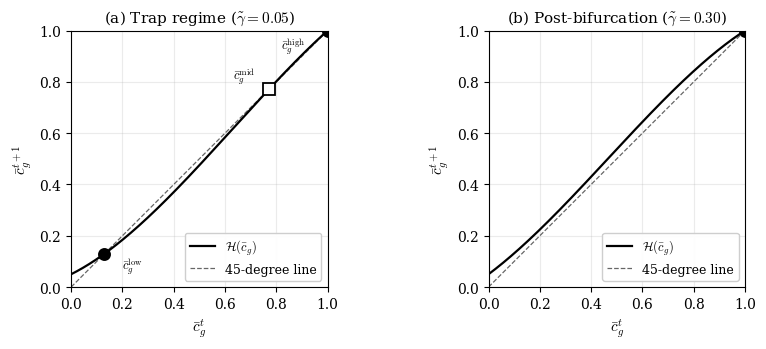

Recreate this plot in Python. (Note: this script raises an exception after producing the figure.)
"""
Generate illustrative figures for the discrimination paper.

Figure 1: Composed map H(c̄_g; s_g) vs 45-degree line, two panels showing
  the closure-trap regime and the post-bifurcation regime.

Figure 2: Bifurcation diagram in γ̃, showing the saddle-node where the
  low fixed point and the tipping point merge.

Functional form for illustration: F(c̄_g) = (1 - c̄_g)^2 satisfies the
model's qualitative requirements (continuous, F(1) = 0, decreasing).

Parameters: μ = 0.05, δ = 0.5, s_g = 1.
"""

import numpy as np
import matplotlib.pyplot as plt
from matplotlib import rcParams

# Match LaTeX serif typography
rcParams['font.family'] = 'serif'
rcParams['font.size'] = 10
rcParams['axes.labelsize'] = 11
rcParams['axes.titlesize'] = 11
rcParams['legend.fontsize'] = 9
rcParams['mathtext.fontset'] = 'cm'

# Model parameters (held fixed across both figures)
MU = 0.05
DELTA = 0.5
S_G = 1.0

def F(c):
    """Discrimination rate function (illustrative form)."""
    return (1.0 - c) ** 2

def H(c, gamma_tilde):
    """Composed intergenerational map H(c̄_g; s_g)."""
    return MU + c * (1 - MU + gamma_tilde - S_G * DELTA * F(c)) - gamma_tilde * c ** 2

def fixed_points(gamma_tilde, n_seeds=200):
    """Find fixed points of H by scanning and Newton-refining."""
    c_grid = np.linspace(0.001, 0.999, n_seeds)
    g = lambda c: H(c, gamma_tilde) - c
    fps = []
    for i in range(len(c_grid) - 1):
        if g(c_grid[i]) * g(c_grid[i + 1]) < 0:
            # Bisection
            a, b = c_grid[i], c_grid[i + 1]
            for _ in range(100):
                m = 0.5 * (a + b)
                if g(a) * g(m) < 0:
                    b = m
                else:
                    a = m
            fps.append(0.5 * (a + b))
    # c = 1 is always a fixed point (boundary)
    fps.append(1.0)
    fps = sorted(set(round(f, 6) for f in fps))
    return fps

def stability(c_star, gamma_tilde, eps=1e-5):
    """Local stability: |H'(c*)| < 1 ⇒ stable."""
    h_prime = (H(c_star + eps, gamma_tilde) - H(c_star - eps, gamma_tilde)) / (2 * eps)
    return abs(h_prime) < 1


# ============================================================================
# Figure 1: H vs 45-degree line, two panels
# ============================================================================

fig, axes = plt.subplots(1, 2, figsize=(8.5, 3.6))

c = np.linspace(0, 1, 400)

# Panel A: trap regime
gamma_a = 0.05
H_a = H(c, gamma_a)
ax = axes[0]
ax.plot(c, H_a, 'k-', linewidth=1.6, label=r'$\mathcal{H}(\bar{c}_g)$')
ax.plot(c, c, 'k--', linewidth=0.9, alpha=0.6, label='45-degree line')
fps_a = fixed_points(gamma_a)
for fp in fps_a:
    stab = stability(fp, gamma_a)
    marker = 'o' if stab else 's'
    facecolor = 'black' if stab else 'white'
    ax.plot(fp, fp, marker=marker, markersize=8,
            markerfacecolor=facecolor, markeredgecolor='black',
            markeredgewidth=1.3, zorder=5)
ax.set_xlim(0, 1)
ax.set_ylim(0, 1)
ax.set_xlabel(r'$\bar{c}_g^t$')
ax.set_ylabel(r'$\bar{c}_g^{t+1}$')
ax.set_title(r'(a) Trap regime ($\tilde{\gamma} = 0.05$)')
ax.legend(loc='lower right', framealpha=0.95)
ax.set_aspect('equal')
ax.grid(True, alpha=0.25)

# Annotate fixed points in panel A
if len(fps_a) >= 3:
    fp_low, fp_mid, fp_high = fps_a[0], fps_a[1], fps_a[2]
    ax.annotate(r'$\bar{c}_g^{\mathrm{low}}$',
                xy=(fp_low, fp_low), xytext=(fp_low + 0.07, fp_low - 0.06),
                fontsize=9)
    ax.annotate(r'$\bar{c}_g^{\mathrm{mid}}$',
                xy=(fp_mid, fp_mid), xytext=(fp_mid - 0.14, fp_mid + 0.04),
                fontsize=9)
    ax.annotate(r'$\bar{c}_g^{\mathrm{high}}$',
                xy=(fp_high, fp_high), xytext=(fp_high - 0.18, fp_high - 0.07),
                fontsize=9)

# Panel B: post-bifurcation
gamma_b = 0.30
H_b = H(c, gamma_b)
ax = axes[1]
ax.plot(c, H_b, 'k-', linewidth=1.6, label=r'$\mathcal{H}(\bar{c}_g)$')
ax.plot(c, c, 'k--', linewidth=0.9, alpha=0.6, label='45-degree line')
fps_b = fixed_points(gamma_b)
for fp in fps_b:
    stab = stability(fp, gamma_b)
    marker = 'o' if stab else 's'
    facecolor = 'black' if stab else 'white'
    ax.plot(fp, fp, marker=marker, markersize=8,
            markerfacecolor=facecolor, markeredgecolor='black',
            markeredgewidth=1.3, zorder=5)
ax.set_xlim(0, 1)
ax.set_ylim(0, 1)
ax.set_xlabel(r'$\bar{c}_g^t$')
ax.set_ylabel(r'$\bar{c}_g^{t+1}$')
ax.set_title(r'(b) Post-bifurcation ($\tilde{\gamma} = 0.30$)')
ax.legend(loc='lower right', framealpha=0.95)
ax.set_aspect('equal')
ax.grid(True, alpha=0.25)

plt.tight_layout()
plt.savefig('/home/claude/work/figures/fig_closure_map.pdf',
            bbox_inches='tight', dpi=300)
plt.close()
print(f"Figure 1: fixed points in trap regime: {[round(f,3) for f in fps_a]}")
print(f"Figure 1: fixed points post-bifurcation: {[round(f,3) for f in fps_b]}")


# ============================================================================
# Figure 2: Bifurcation diagram
# ============================================================================

fig, ax = plt.subplots(figsize=(5.5, 4.0))

gamma_range = np.linspace(0.001, 0.35, 350)
stable_low = []
unstable_mid = []
stable_high = []

for gt in gamma_range:
    fps = fixed_points(gt)
    # Classify
    interior_fps = [f for f in fps if f < 0.999]
    boundary_fp = 1.0  # always present
    if len(interior_fps) == 2:
        # Trap regime: low stable, mid unstable
        stable_low.append((gt, interior_fps[0]))
        unstable_mid.append((gt, interior_fps[1]))
        stable_high.append((gt, boundary_fp))
    elif len(interior_fps) == 0:
        # Post-bifurcation: only high
        stable_high.append((gt, boundary_fp))
    elif len(interior_fps) == 1:
        # Saddle-node point itself
        stable_low.append((gt, interior_fps[0]))
        unstable_mid.append((gt, interior_fps[0]))
        stable_high.append((gt, boundary_fp))

# Plot stable branches (solid)
if stable_low:
    sl = np.array(stable_low)
    ax.plot(sl[:, 0], sl[:, 1], 'k-', linewidth=1.6,
            label='stable fixed point')
sh = np.array(stable_high)
ax.plot(sh[:, 0], sh[:, 1], 'k-', linewidth=1.6)

# Plot unstable branch (dashed)
if unstable_mid:
    um = np.array(unstable_mid)
    ax.plot(um[:, 0], um[:, 1], 'k--', linewidth=1.4,
            label='unstable fixed point')

# Annotate saddle-node
if stable_low:
    gamma_star = stable_low[-1][0]
    ax.axvline(gamma_star, color='gray', linestyle=':', linewidth=1.0, alpha=0.7)
    ax.annotate(r'$\tilde{\gamma}^*$',
                xy=(gamma_star, 0.02), xytext=(gamma_star + 0.01, 0.04),
                fontsize=11)
    ax.annotate('saddle-node\nbifurcation',
                xy=(gamma_star, stable_low[-1][1]),
                xytext=(gamma_star + 0.04, 0.42),
                fontsize=9,
                arrowprops=dict(arrowstyle='->', color='gray', lw=0.8))

ax.set_xlabel(r'effective mobility $\tilde{\gamma}$')
ax.set_ylabel(r'fixed point $\bar{c}_g^*$')
ax.set_xlim(0, 0.35)
ax.set_ylim(0, 1.02)
ax.grid(True, alpha=0.25)
ax.legend(loc='center right', framealpha=0.95)

plt.tight_layout()
plt.savefig('/home/claude/work/figures/fig_bifurcation.pdf',
            bbox_inches='tight', dpi=300)
plt.close()
print(f"Figure 2: bifurcation γ̃* ≈ {gamma_star:.3f}")
print("Figures saved.")
